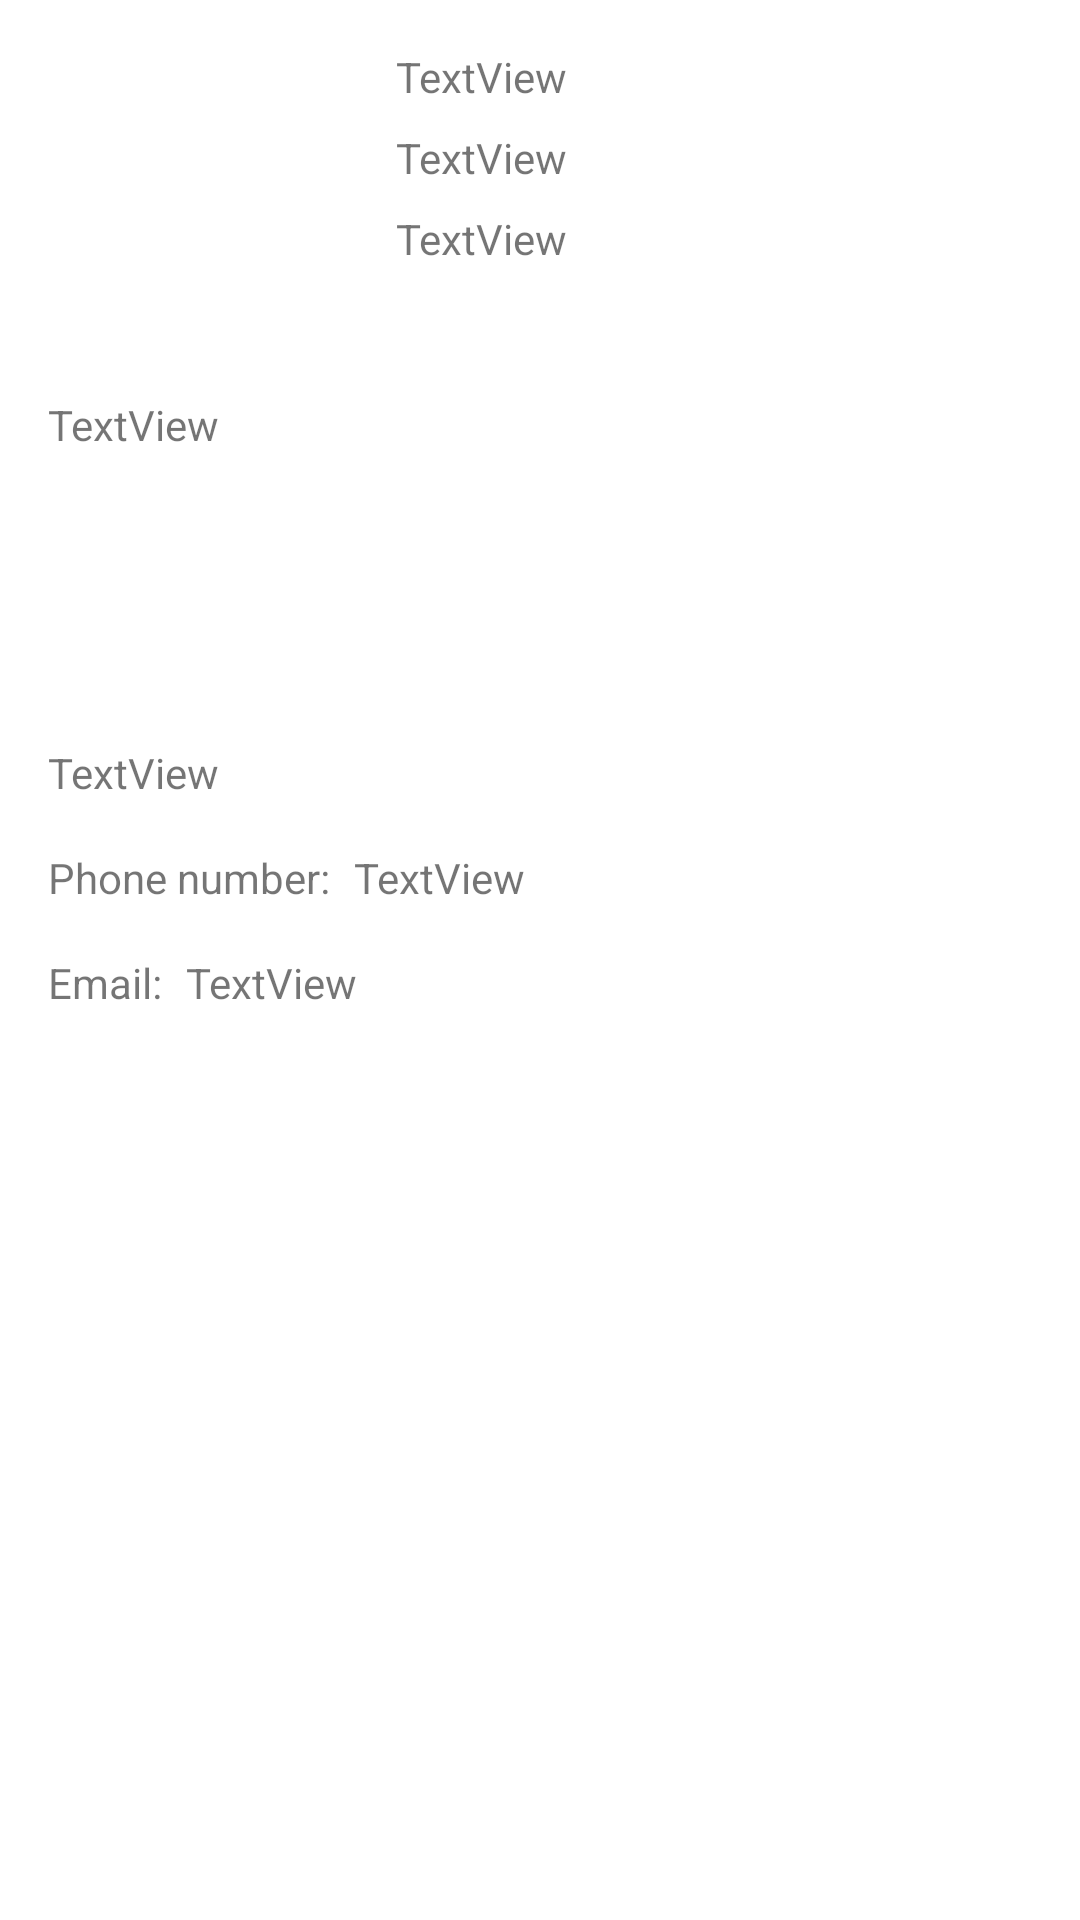

Here is an Android app screen rendered from its layout file. Give the layout XML and the strings, colors and styles it references.
<!-- AndroidManifest.xml: application theme Theme.VoidApp -->
<!-- res/layout/activity_service_info_view.xml -->
<?xml version="1.0" encoding="utf-8"?>
<androidx.constraintlayout.widget.ConstraintLayout xmlns:android="http://schemas.android.com/apk/res/android"
    xmlns:app="http://schemas.android.com/apk/res-auto"
    xmlns:tools="http://schemas.android.com/tools"
    android:layout_width="match_parent"
    android:layout_height="match_parent"
    tools:context=".ServiceInfoView">

    <ImageView
        android:id="@+id/viewImage"
        android:layout_width="100dp"
        android:layout_height="100dp"
        android:layout_marginStart="16dp"
        android:layout_marginTop="16dp"
        app:layout_constraintStart_toStartOf="parent"
        app:layout_constraintTop_toTopOf="parent"
        app:srcCompat="@drawable/ic_android_black_24dp" />

    <TextView
        android:id="@+id/viewTitle"
        android:layout_width="wrap_content"
        android:layout_height="wrap_content"
        android:layout_marginStart="16dp"
        android:text="TextView"
        app:layout_constraintStart_toEndOf="@+id/viewImage"
        app:layout_constraintTop_toTopOf="@+id/viewImage" />

    <TextView
        android:id="@+id/viewName"
        android:layout_width="wrap_content"
        android:layout_height="wrap_content"
        android:layout_marginTop="8dp"
        android:text="TextView"
        app:layout_constraintStart_toStartOf="@+id/viewTitle"
        app:layout_constraintTop_toBottomOf="@+id/viewTitle" />

    <TextView
        android:id="@+id/viewDescription"
        android:layout_width="0dp"
        android:layout_height="wrap_content"
        android:layout_marginStart="16dp"
        android:layout_marginTop="16dp"
        android:layout_marginEnd="16dp"
        android:minHeight="100dp"
        android:text="TextView"
        app:layout_constraintEnd_toEndOf="parent"
        app:layout_constraintStart_toStartOf="parent"
        app:layout_constraintTop_toBottomOf="@+id/viewImage" />

    <TextView
        android:id="@+id/textView7"
        android:layout_width="wrap_content"
        android:layout_height="wrap_content"
        android:layout_marginTop="16dp"
        android:text="Phone number:"
        app:layout_constraintStart_toStartOf="@+id/viewDescription"
        app:layout_constraintTop_toBottomOf="@+id/viewSkills" />

    <TextView
        android:id="@+id/viewEmail"
        android:layout_width="wrap_content"
        android:layout_height="wrap_content"
        android:layout_marginStart="8dp"
        android:text="TextView"
        app:layout_constraintStart_toEndOf="@+id/textView8"
        app:layout_constraintTop_toTopOf="@+id/textView8" />

    <TextView
        android:id="@+id/viewPhone"
        android:layout_width="wrap_content"
        android:layout_height="wrap_content"
        android:layout_marginStart="8dp"
        android:text="TextView"
        app:layout_constraintStart_toEndOf="@+id/textView7"
        app:layout_constraintTop_toTopOf="@+id/textView7" />

    <TextView
        android:id="@+id/textView8"
        android:layout_width="wrap_content"
        android:layout_height="wrap_content"
        android:layout_marginTop="16dp"
        android:text="Email:"
        app:layout_constraintStart_toStartOf="@+id/textView7"
        app:layout_constraintTop_toBottomOf="@+id/textView7" />

    <TextView
        android:id="@+id/viewLocation"
        android:layout_width="wrap_content"
        android:layout_height="wrap_content"
        android:layout_marginTop="8dp"
        android:text="TextView"
        app:layout_constraintStart_toStartOf="@+id/viewTitle"
        app:layout_constraintTop_toBottomOf="@+id/viewName" />

    <TextView
        android:id="@+id/viewSkills"
        android:layout_width="wrap_content"
        android:layout_height="wrap_content"
        android:layout_marginTop="16dp"
        android:text="TextView"
        app:layout_constraintStart_toStartOf="@+id/viewDescription"
        app:layout_constraintTop_toBottomOf="@+id/viewDescription" />

</androidx.constraintlayout.widget.ConstraintLayout>
<!-- resources referenced by this layout -->
<resources>
  <style name="Theme.VoidApp" parent="Theme.MaterialComponents.DayNight.DarkActionBar">
          
          <item name="colorPrimary">@color/purple_500</item>
          <item name="colorPrimaryVariant">@color/purple_700</item>
          <item name="colorOnPrimary">@color/white</item>
          
          <item name="colorSecondary">@color/teal_200</item>
          <item name="colorSecondaryVariant">@color/teal_700</item>
          <item name="colorOnSecondary">@color/black</item>
          
          <item name="android:statusBarColor">?attr/colorPrimaryVariant</item>
          
      </style>
  <color name="purple_500">#FF6200EE</color>
  <color name="purple_700">#FF3700B3</color>
  <color name="white">#FFFFFFFF</color>
  <color name="teal_200">#FF03DAC5</color>
  <color name="teal_700">#FF018786</color>
  <color name="black">#FF000000</color>
</resources>
